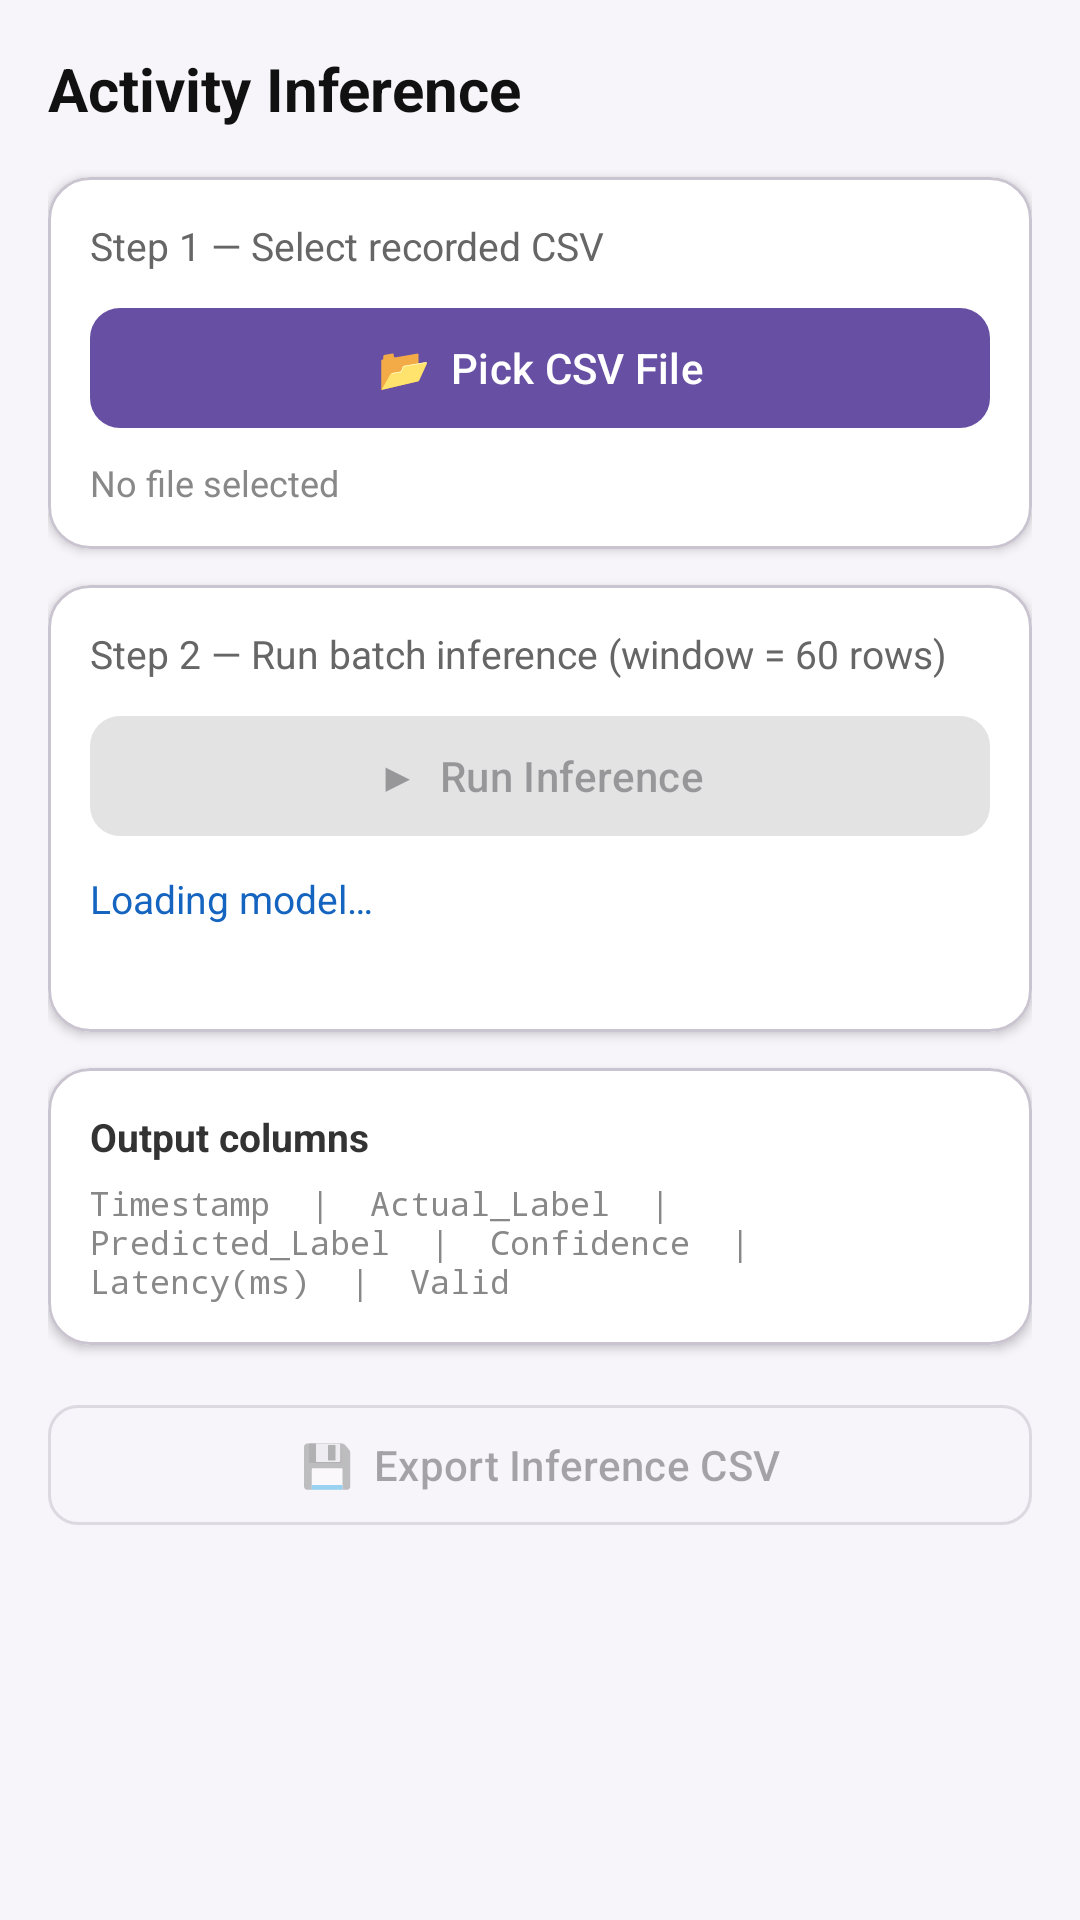

Here is an Android app screen rendered from its layout file. Give the layout XML and the strings, colors and styles it references.
<!-- AndroidManifest.xml: application theme Theme.Material3.DayNight.NoActionBar -->
<!-- res/layout/fragment_inference.xml -->
<?xml version="1.0" encoding="utf-8"?>
<androidx.core.widget.NestedScrollView
    xmlns:android="http://schemas.android.com/apk/res/android"
    xmlns:app="http://schemas.android.com/apk/res-auto"
    android:layout_width="match_parent"
    android:layout_height="match_parent"
    android:background="#F7F5FA"
    android:paddingBottom="80dp"
    android:clipToPadding="false">

    <LinearLayout
        android:layout_width="match_parent"
        android:layout_height="wrap_content"
        android:orientation="vertical"
        android:padding="16dp">

        
        <TextView
            android:layout_width="match_parent"
            android:layout_height="wrap_content"
            android:text="Activity Inference"
            android:textSize="20sp"
            android:textStyle="bold"
            android:textColor="#111111"
            android:layout_marginBottom="16dp"/>

        
        <com.google.android.material.card.MaterialCardView
            android:layout_width="match_parent"
            android:layout_height="wrap_content"
            app:cardCornerRadius="14dp"
            app:cardElevation="2dp"
            app:cardBackgroundColor="#FFFFFF"
            android:layout_marginBottom="12dp">

            <LinearLayout
                android:layout_width="match_parent"
                android:layout_height="wrap_content"
                android:orientation="vertical"
                android:padding="14dp">

                <TextView
                    android:layout_width="match_parent"
                    android:layout_height="wrap_content"
                    android:text="Step 1 — Select recorded CSV"
                    android:textSize="13sp"
                    android:textColor="#666666"
                    android:layout_marginBottom="8dp"/>

                <com.google.android.material.button.MaterialButton
                    android:id="@+id/btnPickCsv"
                    android:layout_width="match_parent"
                    android:layout_height="wrap_content"
                    android:text="📂  Pick CSV File"
                    app:cornerRadius="10dp"/>

                <TextView
                    android:id="@+id/txtFileName"
                    android:layout_width="match_parent"
                    android:layout_height="wrap_content"
                    android:text="No file selected"
                    android:textSize="12sp"
                    android:textColor="#888888"
                    android:layout_marginTop="6dp"/>
            </LinearLayout>
        </com.google.android.material.card.MaterialCardView>

        
        <com.google.android.material.card.MaterialCardView
            android:layout_width="match_parent"
            android:layout_height="wrap_content"
            app:cardCornerRadius="14dp"
            app:cardElevation="2dp"
            app:cardBackgroundColor="#FFFFFF"
            android:layout_marginBottom="12dp">

            <LinearLayout
                android:layout_width="match_parent"
                android:layout_height="wrap_content"
                android:orientation="vertical"
                android:padding="14dp">

                <TextView
                    android:layout_width="match_parent"
                    android:layout_height="wrap_content"
                    android:text="Step 2 — Run batch inference (window = 60 rows)"
                    android:textSize="13sp"
                    android:textColor="#666666"
                    android:layout_marginBottom="8dp"/>

                <com.google.android.material.button.MaterialButton
                    android:id="@+id/btnRunInference"
                    android:layout_width="match_parent"
                    android:layout_height="wrap_content"
                    android:text="▶  Run Inference"
                    android:enabled="false"
                    app:cornerRadius="10dp"/>

                
                <com.google.android.material.progressindicator.LinearProgressIndicator
                    android:id="@+id/inferenceProgress"
                    android:layout_width="match_parent"
                    android:layout_height="wrap_content"
                    android:layout_marginTop="10dp"
                    android:indeterminate="false"
                    app:trackThickness="8dp"
                    android:visibility="gone"/>

                
                <TextView
                    android:id="@+id/txtStatus"
                    android:layout_width="match_parent"
                    android:layout_height="wrap_content"
                    android:text="Loading model…"
                    android:textSize="13sp"
                    android:textColor="#1565C0"
                    android:layout_marginTop="8dp"/>

                
                <TextView
                    android:id="@+id/txtSummary"
                    android:layout_width="match_parent"
                    android:layout_height="wrap_content"
                    android:text=""
                    android:textSize="13sp"
                    android:textStyle="bold"
                    android:textColor="#2E7D32"
                    android:layout_marginTop="4dp"/>
            </LinearLayout>
        </com.google.android.material.card.MaterialCardView>

        
        <com.google.android.material.card.MaterialCardView
            android:layout_width="match_parent"
            android:layout_height="wrap_content"
            app:cardCornerRadius="14dp"
            app:cardElevation="2dp"
            app:cardBackgroundColor="#FFFFFF"
            android:layout_marginBottom="12dp">

            <LinearLayout
                android:layout_width="match_parent"
                android:layout_height="wrap_content"
                android:orientation="vertical"
                android:padding="14dp">

                <TextView
                    android:layout_width="match_parent"
                    android:layout_height="wrap_content"
                    android:text="Output columns"
                    android:textStyle="bold"
                    android:textSize="13sp"
                    android:textColor="#333333"
                    android:layout_marginBottom="6dp"/>

                <TextView
                    android:layout_width="match_parent"
                    android:layout_height="wrap_content"
                    android:text="Timestamp  |  Actual_Label  |  Predicted_Label  |  Confidence  |  Latency(ms)  |  Valid"
                    android:textSize="11sp"
                    android:textColor="#888888"
                    android:fontFamily="monospace"/>
            </LinearLayout>
        </com.google.android.material.card.MaterialCardView>

        
        <com.google.android.material.button.MaterialButton
            android:id="@+id/btnExportResult"
            android:layout_width="match_parent"
            android:layout_height="wrap_content"
            android:text="💾  Export Inference CSV"
            android:enabled="false"
            android:layout_marginTop="4dp"
            app:cornerRadius="10dp"
            style="@style/Widget.Material3.Button.OutlinedButton"/>

    </LinearLayout>
</androidx.core.widget.NestedScrollView>
<!-- resources referenced by this layout -->
<resources>

</resources>
